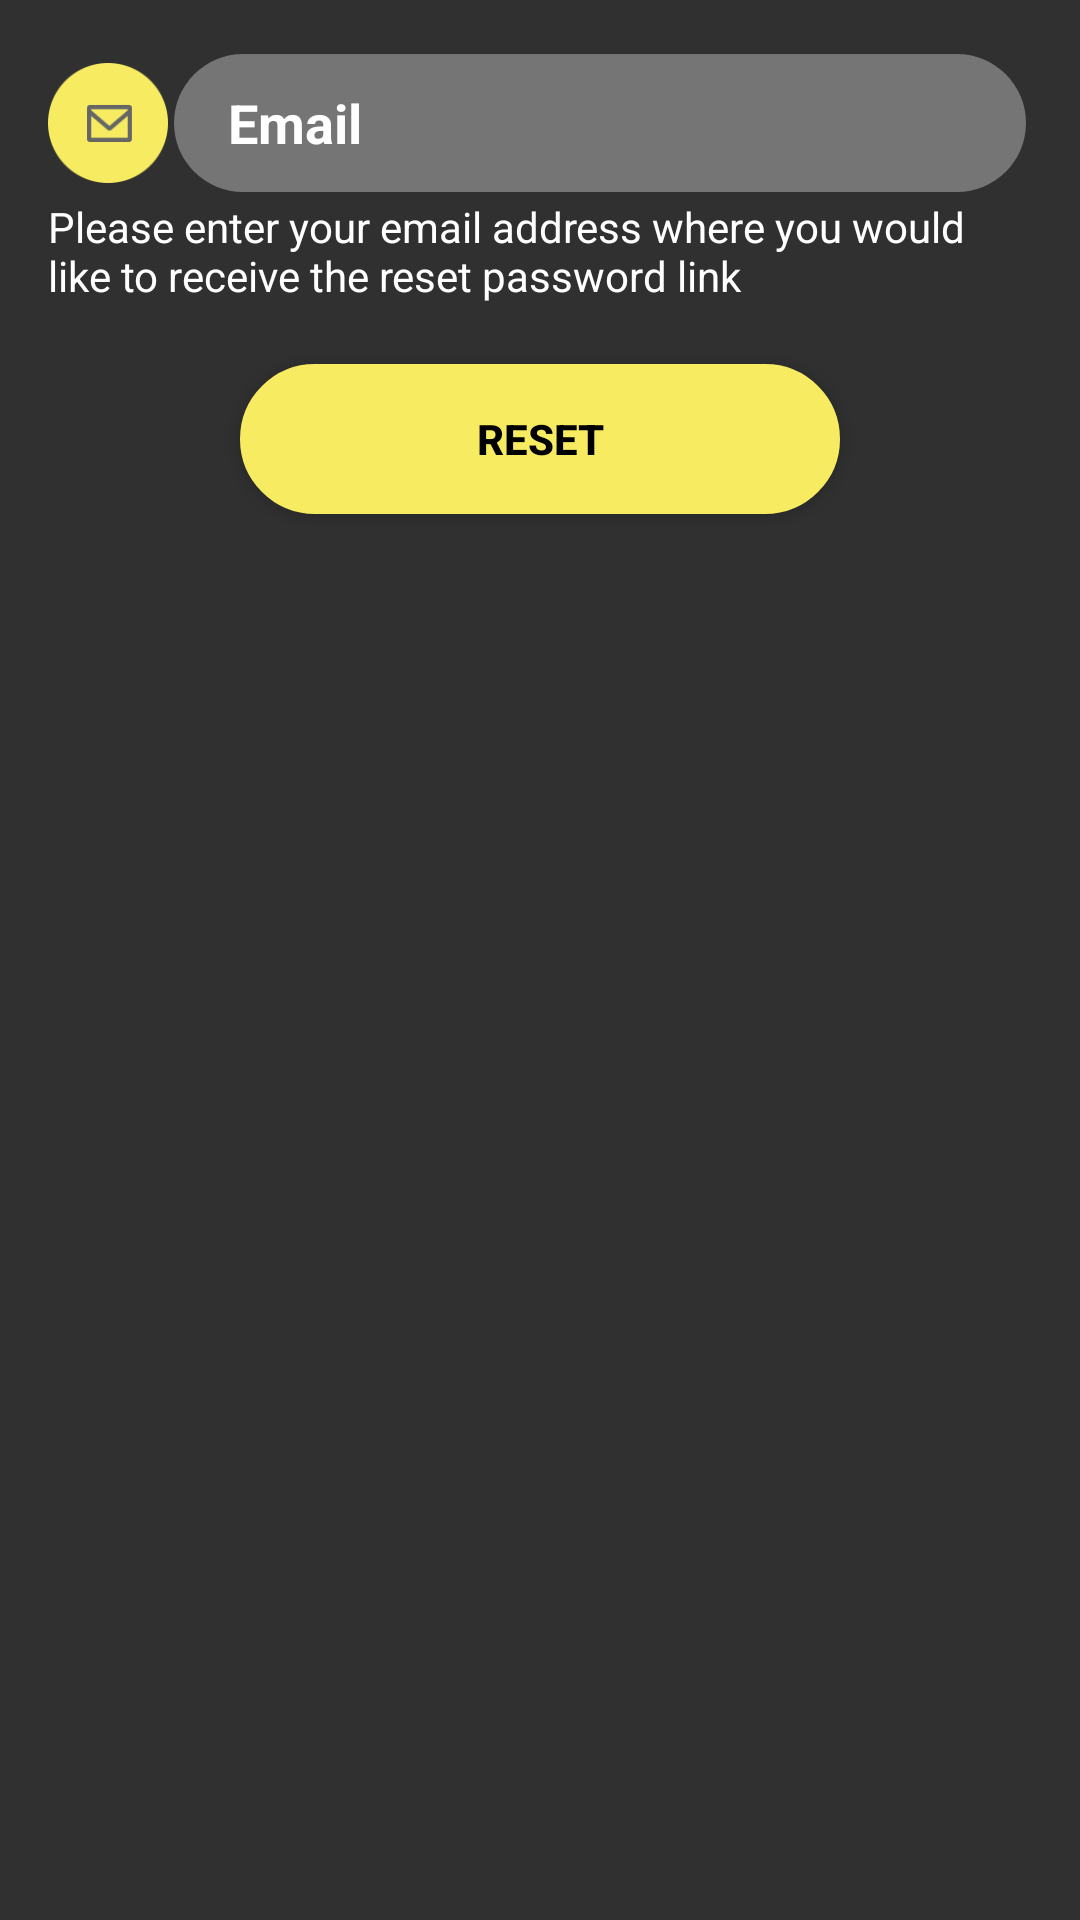

Here is an Android app screen rendered from its layout file. Give the layout XML and the strings, colors and styles it references.
<!-- AndroidManifest.xml: application theme AppTheme -->
<!-- res/layout/forgot_password_layout.xml -->
<?xml version="1.0" encoding="utf-8"?>
<LinearLayout xmlns:android="http://schemas.android.com/apk/res/android"
    xmlns:tools="http://schemas.android.com/tools"
    android:layout_width="match_parent"
    android:layout_height="wrap_content"
    android:paddingBottom="@dimen/activity_vertical_margin"
    android:paddingLeft="@dimen/activity_horizontal_margin"
    android:paddingRight="@dimen/activity_horizontal_margin"
    android:paddingTop="@dimen/activity_vertical_margin"
    android:layout_gravity="center"
    android:orientation="vertical"

    tools:context="mebeidcreations.apps.livegosee.LoginActivity">

    <LinearLayout
        android:layout_width="match_parent"
        android:layout_height="wrap_content"
        android:orientation="horizontal"
        android:layout_gravity="center_horizontal">

        <ImageView
            android:layout_width="40dp"
            android:layout_height="40dp"
            android:layout_marginTop="5dp"
            android:background="@drawable/icon_email"/>
        <EditText
            android:layout_width="match_parent"
            android:layout_height="50dp"
            android:background="@drawable/round_edit_text"
            android:textColor="@color/white"
            android:textStyle="bold"
            android:id="@+id/reset_password_emailField"
            android:textColorHint="@color/white"
            android:singleLine="true"
            android:imeOptions="actionNext"
            android:layout_gravity="center_horizontal"
            android:paddingStart="20dp"
            android:textSize="18dp"
            android:paddingRight="10dp"
            android:ems="10"
            android:hint="Email"
            android:paddingLeft="2dp"/>


    </LinearLayout>

    <TextView
    android:layout_width="wrap_content"
    android:layout_height="wrap_content"
    android:text="Please enter your email address where you would like to receive the reset password link"
    android:textColor="@color/white"/>
    <Button
        android:layout_width="200dp"
        android:layout_height="50dp"
        android:layout_gravity="center_horizontal"
        android:layout_marginTop="20dp"
        android:text="Reset"
        android:textStyle="bold"
        android:textColor="@drawable/button_text_color"
        android:background="@drawable/white_button"
        android:id="@+id/reset_password_button"

        />

</LinearLayout>
<!-- resources referenced by this layout -->
<resources>
  <color name="white">#FFFFFF</color>
  <dimen name="activity_horizontal_margin">16dp</dimen>
  <dimen name="activity_vertical_margin">16dp</dimen>
  <!-- drawable button_text_color (drawable) -->
  <selector xmlns:android="http://schemas.android.com/apk/res/android">
      <item android:state_focused="true" android:state_pressed="false" android:color="@color/black" />
      <item android:state_focused="true" android:state_pressed="true" android:color="@color/black" />
      <item android:state_focused="false" android:state_pressed="true" android:color="@color/black" />
      <item android:color="@color/black" />
  </selector>
  <!-- drawable icon_email: png bitmap (drawable, 5468 bytes) -->
  <!-- drawable round_edit_text (drawable) -->
  <?xml version="1.0" encoding="utf-8"?>
  <shape xmlns:android="http://schemas.android.com/apk/res/android" android:shape="rectangle">
  
    <corners
        android:topLeftRadius="49dp"
        android:topRightRadius="49dp"
        android:bottomRightRadius="49dp"
        android:bottomLeftRadius="49dp">
    </corners>
    <stroke
        android:width="4dp"
        android:color="@color/transparent">
    </stroke>
    <solid
        android:color="@color/transparent_white_hex_5">
    </solid>
  </shape>
  <!-- drawable white_button (drawable) -->
  <?xml version="1.0" encoding="utf-8" ?>
  <selector xmlns:android="http://schemas.android.com/apk/res/android">
      <item android:state_pressed="true"  >
          <shape>
  
              <solid
                  android:color="@color/lgs_yellow"/>
  
  
              <stroke
                  android:width="5dp"
                  android:color="@color/lgs_yellow"/>
              <corners
                  android:radius="50dp" />
  
  
          </shape>
      </item>
  
      <item>
          <shape>
              <stroke
                  android:width="5dp"
                  android:color="@color/lgs_yellow" />
              <solid
                  android:color="@color/lgs_yellow"/>
              <corners
                  android:radius="50dp" />
  
          </shape>
      </item>
  </selector>
  <style name="AppTheme" parent="Theme.AppCompat.NoActionBar">
          
          <item name="colorPrimary">@color/lgs_purple</item>
          <item name="colorPrimaryDark">@color/lgs_purple</item>
          <item name="colorAccent">@color/lgs_yellow</item>
      </style>
  <color name="black">#000000</color>
  <color name="transparent">#00FFFFFF</color>
  <color name="transparent_white_hex_5">#55ffffff</color>
  <color name="lgs_yellow">#f6eb61</color>
  <color name="lgs_purple">#660066</color>
</resources>
